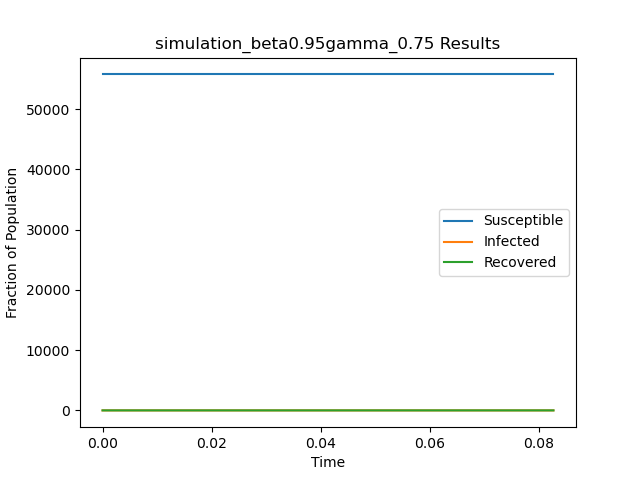

The data file committed next to this chart (first rows):
t, S, I, R
0.0, 55748, 1, 0
0.08269, 55748, 0, 1
